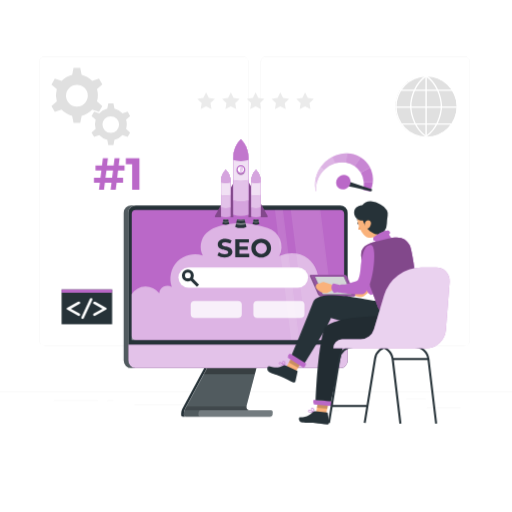
t = 0.00 s
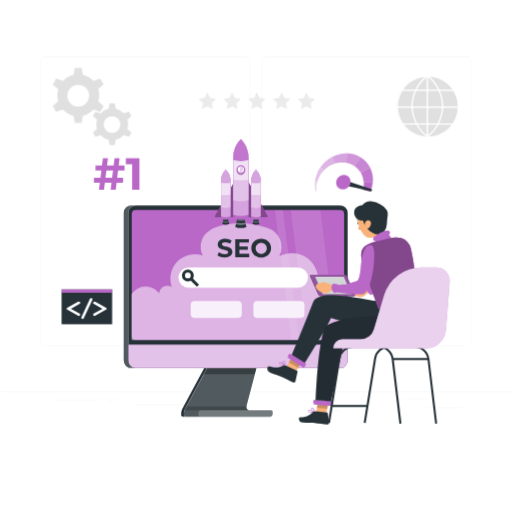
t = 0.53 s
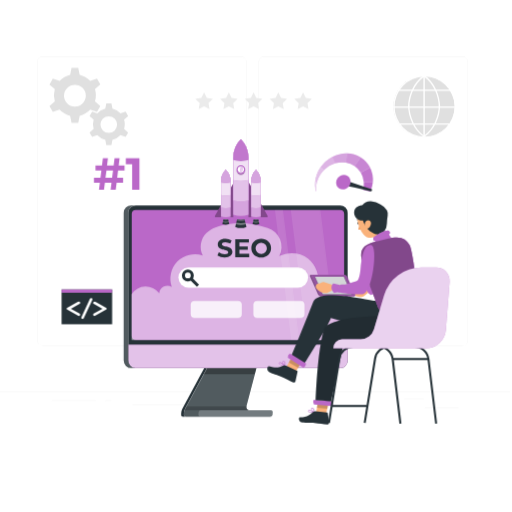
t = 0.98 s
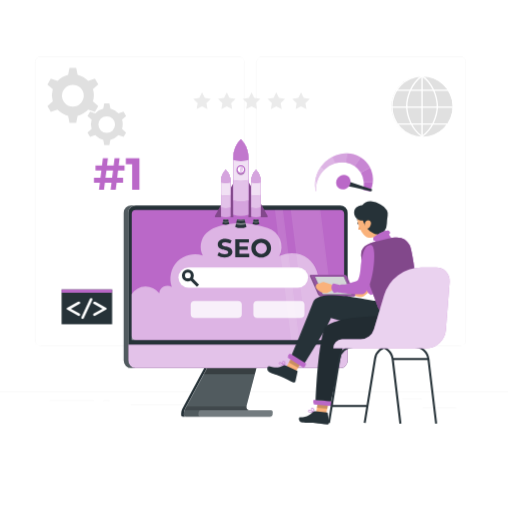
t = 1.50 s
t = 2.03 s: frame unchanged from t = 0.98 s, image omitted
t = 2.48 s: frame unchanged from t = 0.53 s, image omitted

The animated SVG that drew these frames (rendered in a browser with its animation timeline set to each time). Animation: 2 CSS @keyframes rules; one cycle of 3.00 s, repeats indefinitely.

<svg class="animated" id="freepik_stories-seo" xmlns="http://www.w3.org/2000/svg" viewBox="0 0 500 500" version="1.1" xmlns:xlink="http://www.w3.org/1999/xlink" xmlns:svgjs="http://svgjs.com/svgjs"><style>svg#freepik_stories-seo:not(.animated) .animable {opacity: 0;}svg#freepik_stories-seo.animated #freepik--background-complete--inject-10 {animation: 3s Infinite  linear shake;animation-delay: 0s;}svg#freepik_stories-seo.animated #freepik--Speedometer--inject-10 {animation: 1.5s Infinite  linear heartbeat;animation-delay: 0s;}svg#freepik_stories-seo.animated #freepik--Number--inject-10 {animation: 1.5s Infinite  linear heartbeat;animation-delay: 0s;}            @keyframes shake {                10%, 90% {                    transform: translate3d(-1px, 0, 0);                  }                  20%, 80% {                    transform: translate3d(2px, 0, 0);                  }                  30%, 50%, 70% {                    transform: translate3d(-4px, 0, 0);                  }                  40%, 60% {                    transform: translate3d(4px, 0, 0);                  }            }                    @keyframes heartbeat {                0% {                    transform: scale(1);                }                10% {                    transform: scale(1.1);                }                30% {                    transform: scale(1);                }                40% {                    transform: scale(1);                }                50% {                    transform: scale(1.1);                }                60% {                    transform: scale(1);                }                100% {                    transform: scale(1);                }            }        .animator-hidden { display: none; }</style><g id="freepik--background-complete--inject-10" class="animable" style="transform-origin: 250px 228.23px;"><rect x="416.78" y="398.49" width="33.12" height="0.25" style="fill: rgb(235, 235, 235); transform-origin: 433.34px 398.615px;" id="elw784winnhn" class="animable"></rect><rect x="322.53" y="401.21" width="8.69" height="0.25" style="fill: rgb(235, 235, 235); transform-origin: 326.875px 401.335px;" id="elbxff6zlvnyd" class="animable"></rect><rect x="396.59" y="389.21" width="19.19" height="0.25" style="fill: rgb(235, 235, 235); transform-origin: 406.185px 389.335px;" id="elwalz35dprdb" class="animable"></rect><rect x="52.46" y="390.89" width="43.19" height="0.25" style="fill: rgb(235, 235, 235); transform-origin: 74.055px 391.015px;" id="elrqromb9yd3" class="animable"></rect><rect x="104.56" y="390.89" width="6.33" height="0.25" style="fill: rgb(235, 235, 235); transform-origin: 107.725px 391.015px;" id="elxgw7sgtf1yq" class="animable"></rect><rect x="131.47" y="395.11" width="93.68" height="0.25" style="fill: rgb(235, 235, 235); transform-origin: 178.31px 395.235px;" id="elsjk2dwg4xi" class="animable"></rect><path d="M237,337.8H43.92a5.71,5.71,0,0,1-5.71-5.71V60.66A5.71,5.71,0,0,1,43.92,55H237a5.71,5.71,0,0,1,5.71,5.71V332.09A5.71,5.71,0,0,1,237,337.8ZM43.92,55.2a5.47,5.47,0,0,0-5.46,5.46V332.09a5.47,5.47,0,0,0,5.46,5.46H237a5.47,5.47,0,0,0,5.46-5.46V60.66A5.47,5.47,0,0,0,237,55.2Z" style="fill: rgb(235, 235, 235); transform-origin: 140.46px 196.4px;" id="elt86me2l2e8b" class="animable"></path><path d="M453.31,337.8H260.21a5.72,5.72,0,0,1-5.71-5.71V60.66A5.72,5.72,0,0,1,260.21,55h193.1A5.71,5.71,0,0,1,459,60.66V332.09A5.71,5.71,0,0,1,453.31,337.8ZM260.21,55.2a5.47,5.47,0,0,0-5.46,5.46V332.09a5.47,5.47,0,0,0,5.46,5.46h193.1a5.47,5.47,0,0,0,5.46-5.46V60.66a5.47,5.47,0,0,0-5.46-5.46Z" style="fill: rgb(235, 235, 235); transform-origin: 356.75px 196.4px;" id="elp7dlvrmmsb7" class="animable"></path><rect y="382.4" width="500" height="0.25" style="fill: rgb(235, 235, 235); transform-origin: 250px 382.525px;" id="elan1w5tz6ppd" class="animable"></rect><path d="M255.2,280.83A5.82,5.82,0,1,1,261,275,5.83,5.83,0,0,1,255.2,280.83Zm0-8.64A2.82,2.82,0,1,0,258,275,2.83,2.83,0,0,0,255.2,272.19Z" style="fill: rgb(38, 50, 56); transform-origin: 255.18px 275.01px;" id="el7c6uj8g984y" class="animable"></path><g id="elzd4whe859ls"><rect x="260.12" y="276.7" width="3" height="9.75" style="fill: rgb(38, 50, 56); transform-origin: 261.62px 281.575px; transform: rotate(-44.96deg);" class="animable"></rect></g><g id="el1xsgd76x1fy"><circle cx="416.02" cy="104.08" r="29.98" style="fill: rgb(224, 224, 224); transform-origin: 416.02px 104.08px; transform: rotate(-80.78deg);" class="animable"></circle></g><path d="M416.1,134.73a30.66,30.66,0,0,1,0-61.31v1.35a29.31,29.31,0,0,0,0,58.61Z" style="fill: rgb(255, 255, 255); transform-origin: 401.047px 104.075px;" id="ele0hhqk8xve4" class="animable"></path><path d="M416.1,134.73v-1.35a29.31,29.31,0,1,0,0-58.61V73.42a30.66,30.66,0,1,1,0,61.31Z" style="fill: rgb(255, 255, 255); transform-origin: 431.707px 104.075px;" id="el4lywv414eso" class="animable"></path><path d="M431.77,104.08h-1.35c0-9.93-5-23.23-14.68-29.41l.73-1.14C426.51,80,431.77,93.78,431.77,104.08Z" style="fill: rgb(255, 255, 255); transform-origin: 423.755px 88.805px;" id="elbgs1sade2zi" class="animable"></path><path d="M416.47,133.72l-.73-1.14c9.64-6.18,14.68-19.48,14.68-29.41h1.35C431.77,113.47,426.51,127.27,416.47,133.72Z" style="fill: rgb(255, 255, 255); transform-origin: 423.755px 118.445px;" id="elfnswy835onl" class="animable"></path><path d="M401.79,104.08h-1.35c0-10.31,5.25-24.11,15.3-30.55l.73,1.13C406.83,80.85,401.79,94.14,401.79,104.08Z" style="fill: rgb(255, 255, 255); transform-origin: 408.455px 88.805px;" id="el6zdu9n5zcdm" class="animable"></path><path d="M415.74,133.71c-10.05-6.45-15.3-20.25-15.3-30.55h1.35c0,9.94,5,23.23,14.68,29.41Z" style="fill: rgb(255, 255, 255); transform-origin: 408.455px 118.435px;" id="eluwhmntslkaf" class="animable"></path><rect x="415.43" y="74.09" width="1.35" height="59.96" style="fill: rgb(255, 255, 255); transform-origin: 416.105px 104.07px;" id="el2z88jec5udo" class="animable"></rect><rect x="390.73" y="87.43" width="50.76" height="1.35" style="fill: rgb(255, 255, 255); transform-origin: 416.11px 88.105px;" id="elcx0ouje8kvk" class="animable"></rect><rect x="386.14" y="103.91" width="59.94" height="1.35" style="fill: rgb(255, 255, 255); transform-origin: 416.11px 104.585px;" id="ellb378u85qyd" class="animable"></rect><rect x="391.4" y="120.38" width="49.41" height="1.35" style="fill: rgb(255, 255, 255); transform-origin: 416.105px 121.055px;" id="ellbbjvwuypgo" class="animable"></rect><path d="M95.59,93a20.16,20.16,0,0,0-.88-6l5.23-4.59-3.29-5.7L90.06,79a20.55,20.55,0,0,0-10.31-6l-1.37-6.81H71.81L70.45,73a20.58,20.58,0,0,0-10.32,6l-6.59-2.23-3.28,5.7,5.22,4.59a20.59,20.59,0,0,0,0,11.91l-5.22,4.58,3.28,5.7L60.13,107a20.58,20.58,0,0,0,10.32,6l1.36,6.82h6.57L79.75,113a20.55,20.55,0,0,0,10.31-6l6.59,2.23,3.29-5.7L94.71,99A20.27,20.27,0,0,0,95.59,93ZM75.1,104.08A10.66,10.66,0,1,1,85.75,93.42,10.65,10.65,0,0,1,75.1,104.08Z" style="fill: rgb(224, 224, 224); transform-origin: 75.1px 93.005px;" id="el11ovhzo2yw4" class="animable"></path><path d="M123.79,121.34a15.76,15.76,0,0,0-.67-4.53l4-3.5-2.5-4.33-5,1.7a15.58,15.58,0,0,0-7.85-4.54l-1-5.19h-5l-1,5.19a15.61,15.61,0,0,0-7.86,4.54l-5-1.7-2.51,4.33,4,3.5a15.68,15.68,0,0,0,0,9.07l-4,3.49,2.51,4.34,5-1.7a15.61,15.61,0,0,0,7.86,4.54l1,5.19h5l1-5.19a15.58,15.58,0,0,0,7.85-4.54l5,1.7,2.5-4.34-4-3.49A15.83,15.83,0,0,0,123.79,121.34Zm-15.61,8.43a8.12,8.12,0,1,1,8.11-8.11A8.11,8.11,0,0,1,108.18,129.77Z" style="fill: rgb(224, 224, 224); transform-origin: 108.26px 121.345px;" id="el4vgkex3x8p6" class="animable"></path><polygon points="198.61 95.56 201.26 90.17 203.92 95.55 209.86 96.41 205.56 100.6 206.58 106.51 201.27 103.72 195.97 106.52 196.98 100.61 192.68 96.42 198.61 95.56" style="fill: rgb(235, 235, 235); transform-origin: 201.27px 98.345px;" id="el3qks5xp9z0v" class="animable"></polygon><polygon points="222.78 95.56 225.43 90.17 228.09 95.55 234.02 96.41 229.73 100.6 230.75 106.51 225.44 103.72 220.13 106.52 221.14 100.61 216.84 96.42 222.78 95.56" style="fill: rgb(235, 235, 235); transform-origin: 225.43px 98.345px;" id="elh5pwe15gviw" class="animable"></polygon><polygon points="246.94 95.56 249.59 90.17 252.25 95.55 258.19 96.41 253.9 100.6 254.92 106.51 249.61 103.72 244.3 106.52 245.31 100.61 241.01 96.42 246.94 95.56" style="fill: rgb(235, 235, 235); transform-origin: 249.6px 98.345px;" id="ely7zurbktvyn" class="animable"></polygon><polygon points="271.11 95.56 273.76 90.17 276.42 95.55 282.36 96.41 278.06 100.6 279.08 106.51 273.77 103.72 268.47 106.52 269.48 100.61 265.18 96.42 271.11 95.56" style="fill: rgb(235, 235, 235); transform-origin: 273.77px 98.345px;" id="el8knbi1g8glo" class="animable"></polygon><polygon points="295.28 95.56 297.93 90.17 300.59 95.55 306.52 96.41 302.23 100.6 303.25 106.51 297.94 103.72 292.63 106.52 293.64 100.61 289.34 96.42 295.28 95.56" style="fill: rgb(235, 235, 235); transform-origin: 297.93px 98.345px;" id="elxoazhik5yx" class="animable"></polygon></g><g id="freepik--Shadow--inject-10" class="animable animator-hidden" style="transform-origin: 245.18px 412.39px;"><ellipse id="freepik--path--inject-10" cx="245.18" cy="412.39" rx="193.89" ry="11.32" style="fill: rgb(245, 245, 245); transform-origin: 245.18px 412.39px;" class="animable"></ellipse></g><g id="freepik--Device--inject-10" class="animable" style="transform-origin: 230.1px 271.42px;"><path d="M179.66,402.43l-.2,2.3a2.34,2.34,0,0,0,.09.84h0a1.46,1.46,0,0,0,.16.36,3.33,3.33,0,0,0,.24.32,1.59,1.59,0,0,0,.3.27,2,2,0,0,0,1.16.37h82.4a1.9,1.9,0,0,0,.58-.09,2.5,2.5,0,0,0,.38-.15,2.18,2.18,0,0,0,1-1,2.08,2.08,0,0,0,.23-.78l.19-2.21a1.7,1.7,0,0,0-.09-.78,1.66,1.66,0,0,0-.15-.33,1.76,1.76,0,0,0-.64-.63,2.72,2.72,0,0,0-.35-.16,1.84,1.84,0,0,0-.57-.09H243.87a3.8,3.8,0,0,1-.77-.07h0l-.29-.08a.05.05,0,0,1,0,0h0a2.08,2.08,0,0,1-.32-.12,1,1,0,0,1-.28-.14,2.85,2.85,0,0,1-.41-.26,3.32,3.32,0,0,1-.43-.41c-.07-.09-.14-.17-.21-.27l-.14-.2-.05-.08v0a1.59,1.59,0,0,1-.15-.29l-.12-.27a.14.14,0,0,0,0-.06.14.14,0,0,0,0-.07s0,0,0,0a1.05,1.05,0,0,1-.06-.24,1.86,1.86,0,0,1,0-.34,0,0,0,0,1,0,0c0-.1,0-.21,0-.32s0-.21,0-.32V397a3.11,3.11,0,0,1,0-.32c0-.12.05-.22.07-.33h0l8.06-30.92,1.55-5.94,1.21-4.65h-46.8l-2.51,4.65-3.2,5.94-18.2,33.74c-.06.12-.12.24-.19.36a0,0,0,0,1,0,0l-.18.41c-.05.14-.11.27-.16.42l-.09.28A8.46,8.46,0,0,0,179.66,402.43Z" style="fill: rgb(38, 50, 56); transform-origin: 222.828px 380.865px;" id="elywogk3f0z4q" class="animable"></path><g id="elw6kt478lvce"><path d="M266.16,402.68l-.19,2.23a2.21,2.21,0,0,1-2.16,2H181.43a2,2,0,0,1-2-2.16l.2-2.3a8.29,8.29,0,0,1,.36-1.81,9.29,9.29,0,0,1,.64-1.49l23.92-44.33h46.8l-10.82,41.51a3.21,3.21,0,0,0-.13.73,3.37,3.37,0,0,0,2.67,3.58,3.14,3.14,0,0,0,.77.08h20.49A1.79,1.79,0,0,1,266.16,402.68Z" style="fill: rgb(255, 255, 255); opacity: 0.2; transform-origin: 222.796px 380.865px;" class="animable"></path></g><path d="M178,399.13l23.91-44.34h2.65l-23.92,44.34a8.53,8.53,0,0,0-1,3.3l-.2,2.3a1.94,1.94,0,0,0,2,2.15h-2.65a1.94,1.94,0,0,1-2-2.15l.2-2.3A8.38,8.38,0,0,1,178,399.13Z" style="fill: rgb(38, 50, 56); transform-origin: 190.669px 380.836px;" id="el2pamty1kp9o" class="animable"></path><g id="elyqs3whowcc"><polygon points="204.58 354.79 251.37 354.79 248.61 365.39 198.86 365.39 204.58 354.79" style="opacity: 0.3; transform-origin: 225.115px 360.09px;" class="animable"></polygon></g><path d="M125.18,207.88V352.15a7.29,7.29,0,0,0,7.29,7.3H332.14a7.29,7.29,0,0,0,7.29-7.3V207.88a7.29,7.29,0,0,0-7.3-7.3H132.49a7.3,7.3,0,0,0-4.44,1.51,5.27,5.27,0,0,0-.51.43,6.85,6.85,0,0,0-1.26,1.53,6.32,6.32,0,0,0-.6,1.19A7.46,7.46,0,0,0,125.18,207.88Z" style="fill: rgb(38, 50, 56); transform-origin: 232.305px 280.015px;" id="el5yhsak6lj2g" class="animable"></path><path d="M339.43,336.55v15.6a7.3,7.3,0,0,1-7.3,7.3H132.49a7.3,7.3,0,0,1-7.3-7.3v-15.6Z" style="fill: rgb(186, 104, 200); transform-origin: 232.31px 348px;" id="elnlo9osfedb" class="animable"></path><g id="el8lerm0o1sll"><path d="M339.43,336.55v15.6a7.3,7.3,0,0,1-7.3,7.3H132.49a7.3,7.3,0,0,1-7.3-7.3v-15.6Z" style="fill: rgb(255, 255, 255); opacity: 0.6; transform-origin: 232.31px 348px;" class="animable"></path></g><path d="M132.62,332.14H332a4,4,0,0,0,4-4V209a4,4,0,0,0-4-4H132.62a4,4,0,0,0-4,4V328.18A4,4,0,0,0,132.62,332.14Z" style="fill: rgb(186, 104, 200); transform-origin: 232.31px 268.57px;" id="el1suppqk3qg7" class="animable"></path><path d="M128.07,200.58h4.42a7.3,7.3,0,0,0-7.3,7.3V352.15a7.3,7.3,0,0,0,7.3,7.3h-4.42a7.3,7.3,0,0,1-7.3-7.3V207.88A7.3,7.3,0,0,1,128.07,200.58Z" style="fill: rgb(38, 50, 56); transform-origin: 126.63px 280.015px;" id="elziflhdfw42" class="animable"></path><g id="elkl0mn57piil"><g style="opacity: 0.2; transform-origin: 126.63px 280.015px;" class="animable"><path d="M128.07,200.58h4.42a7.3,7.3,0,0,0-7.3,7.3V352.15a7.3,7.3,0,0,0,7.3,7.3h-4.42a7.3,7.3,0,0,1-7.3-7.3V207.88A7.3,7.3,0,0,1,128.07,200.58Z" style="fill: rgb(255, 255, 255); transform-origin: 126.63px 280.015px;" id="el4ymuz5i5r46" class="animable"></path></g></g><g id="el2nbt2kqtsxh"><path d="M337.18,280.92c-5.14-1-13.28,2.33-14.8,7.33a8,8,0,0,0-3.85-7.76c-2.65-1.53-6.12-2.61-8.56-.77a27.18,27.18,0,0,0-9.06-27.11c-7.82-6.33-19.23-7-28.26-2.59a19.37,19.37,0,0,0-11.34-27.41,82.5,82.5,0,0,0-39.15-3.71c-7.61,1.12-15.37,3.5-20.9,8.84s-7,15-3.28,21.73a24.69,24.69,0,0,0-24.9,5.89,24.38,24.38,0,0,0-5.43,24.83,8.23,8.23,0,0,0-7.85-.3,8,8,0,0,0-4.35,6.43,16.53,16.53,0,0,0-27,.92v44.9H336Z" style="fill: rgb(255, 255, 255); opacity: 0.5; transform-origin: 232.815px 275.08px;" class="animable"></path></g><rect x="174.16" y="261.21" width="126.62" height="19.7" rx="9.85" style="fill: rgb(255, 255, 255); transform-origin: 237.47px 271.06px;" id="elhosp30z2ahv" class="animable"></rect><path d="M183.4,274.83a5.82,5.82,0,1,1,5.82-5.82A5.83,5.83,0,0,1,183.4,274.83Zm0-8.64a2.82,2.82,0,1,0,2.82,2.82A2.83,2.83,0,0,0,183.4,266.19Z" style="fill: rgb(38, 50, 56); transform-origin: 183.4px 269.01px;" id="elxvwpsy8e5e" class="animable"></path><g id="el9viaotl8qir"><rect x="188.32" y="270.7" width="3" height="9.75" style="fill: rgb(38, 50, 56); transform-origin: 189.82px 275.575px; transform: rotate(-44.96deg);" class="animable"></rect></g><g id="el5qc3xishde"><g style="opacity: 0.1; transform-origin: 298.535px 268.565px;" class="animable"><polygon points="268.47 204.99 276.13 204.99 292.04 332.14 284.37 332.14 268.47 204.99" style="fill: rgb(255, 255, 255); transform-origin: 280.255px 268.565px;" id="elhc7xnobyosk" class="animable"></polygon><polygon points="299.79 332.14 283.89 204.99 312.7 204.99 328.6 332.14 299.79 332.14" style="fill: rgb(255, 255, 255); transform-origin: 306.245px 268.565px;" id="elpmgnywsnu5i" class="animable"></polygon></g></g><g id="elsv6y0nb3jlr"><path d="M193.87,402.7l-.18,2.11a1.87,1.87,0,0,0,1.89,2.08h68.23a2.21,2.21,0,0,0,2.16-2l.19-2.21a1.78,1.78,0,0,0-1.81-2H243.86a3.16,3.16,0,0,1-.76-.09h-47A2.32,2.32,0,0,0,193.87,402.7Z" style="fill: rgb(255, 255, 255); opacity: 0.2; transform-origin: 229.926px 403.74px;" class="animable"></path></g><g id="elnbzjt2j72ai"><path d="M180,400.62H243.1a3.34,3.34,0,0,1-2.66-3.58H182Z" style="opacity: 0.2; transform-origin: 211.55px 398.83px;" class="animable"></path></g><path d="M212.27,249.39l1.38-3.07a10.37,10.37,0,0,0,5.81,1.84c2.41,0,3.39-.81,3.39-1.89,0-3.29-10.23-1-10.23-7.56,0-3,2.41-5.48,7.41-5.48a11.79,11.79,0,0,1,6.11,1.56l-1.26,3.09A9.9,9.9,0,0,0,220,236.5c-2.41,0-3.34.9-3.34,2,0,3.24,10.23,1,10.23,7.46,0,2.94-2.44,5.46-7.47,5.46A12.51,12.51,0,0,1,212.27,249.39Z" style="fill: rgb(38, 50, 56); transform-origin: 219.58px 242.326px;" id="elo4kek7dyz0l" class="animable"></path><path d="M243.31,247.86v3.26H229.69V233.53H243v3.27h-9.25v3.82h8.17v3.17h-8.17v4.07Z" style="fill: rgb(38, 50, 56); transform-origin: 236.5px 242.325px;" id="el7msmpx5uzrw" class="animable"></path><path d="M245.4,242.33c0-5.23,4.07-9.1,9.62-9.1s9.63,3.85,9.63,9.1-4.1,9.1-9.63,9.1S245.4,247.56,245.4,242.33Zm15.13,0A5.51,5.51,0,1,0,255,248,5.37,5.37,0,0,0,260.53,242.33Z" style="fill: rgb(38, 50, 56); transform-origin: 255.025px 242.33px;" id="eloa67uaw80gg" class="animable"></path><g id="elxym37ny4tc"><rect x="186.17" y="293.84" width="49.9" height="16.62" rx="3.85" style="fill: rgb(255, 255, 255); opacity: 0.8; transform-origin: 211.12px 302.15px;" class="animable"></rect></g><g id="elvm252yizq48"><rect x="247.37" y="293.84" width="49.9" height="16.62" rx="3.85" style="fill: rgb(255, 255, 255); opacity: 0.8; transform-origin: 272.32px 302.15px;" class="animable"></rect></g><path d="M209.92,210.66l24.79-44a1,1,0,0,1,1.74,0l24.79,44a1,1,0,0,1-.87,1.48H210.8A1,1,0,0,1,209.92,210.66Z" style="fill: rgb(186, 104, 200); transform-origin: 235.58px 189.147px;" id="elvko0hjnqntp" class="animable"></path><g id="elxxmpoigiw3"><path d="M209.92,210.66l24.79-44a1,1,0,0,1,1.74,0l24.79,44a1,1,0,0,1-.87,1.48H210.8A1,1,0,0,1,209.92,210.66Z" style="opacity: 0.3; transform-origin: 235.58px 189.147px;" class="animable"></path></g><path d="M223.8,218.73l-1.21-4.94h-4.34l-1.2,4.94A8.82,8.82,0,0,0,223.8,218.73Z" style="fill: rgb(38, 50, 56); transform-origin: 220.425px 216.596px;" id="elgz8qjwyrxbl" class="animable"></path><g id="el0mhve6y94ogj"><path d="M218.25,213.79l-.28,1.15a8.69,8.69,0,0,0,4.9,0l-.28-1.15Z" style="fill: rgb(255, 255, 255); opacity: 0.2; transform-origin: 220.42px 214.541px;" class="animable"></path></g><g id="eljcy4xv90xse"><path d="M217.67,216.18c-.08.32-.16.63-.23.93a10,10,0,0,0,6,0l-.22-.93A14,14,0,0,1,217.67,216.18Z" style="fill: rgb(255, 255, 255); opacity: 0.4; transform-origin: 220.44px 216.875px;" class="animable"></path></g><path d="M225,213.44a12,12,0,0,1-9.16,0v-36.7a15.59,15.59,0,0,1,4.58-11.06A15.59,15.59,0,0,1,225,176.74Z" style="fill: rgb(186, 104, 200); transform-origin: 220.42px 190.014px;" id="elbmq2u3caes" class="animable"></path><path d="M215.84,176.74v34.59a13.9,13.9,0,0,0,9.16,0V176.74a15.59,15.59,0,0,0-4.58-11.06A15.59,15.59,0,0,0,215.84,176.74Z" style="fill: rgb(186, 104, 200); transform-origin: 220.42px 188.893px;" id="el5hy4qr98w1b" class="animable"></path><g id="elvn8wdwfdemj"><path d="M215.84,176.74v34.59a13.9,13.9,0,0,0,9.16,0V176.74a15.59,15.59,0,0,0-4.58-11.06A15.59,15.59,0,0,0,215.84,176.74Z" style="fill: rgb(255, 255, 255); opacity: 0.4; transform-origin: 220.42px 188.893px;" class="animable"></path></g><path d="M215.84,176.74v26a16.67,16.67,0,0,0,9.16,0v-26a15.59,15.59,0,0,0-4.58-11.06A15.59,15.59,0,0,0,215.84,176.74Z" style="fill: rgb(186, 104, 200); transform-origin: 220.42px 184.531px;" id="elnu37doojbaj" class="animable"></path><g id="el0gvqc1uxw9qi"><path d="M215.84,176.74v26a16.67,16.67,0,0,0,9.16,0v-26a15.59,15.59,0,0,0-4.58-11.06A15.59,15.59,0,0,0,215.84,176.74Z" style="fill: rgb(255, 255, 255); opacity: 0.6; transform-origin: 220.42px 184.531px;" class="animable"></path></g><path d="M215.84,176.74v13.6a16.58,16.58,0,0,0,9.16,0V176.74a15.59,15.59,0,0,0-4.58-11.06A15.59,15.59,0,0,0,215.84,176.74Z" style="fill: rgb(186, 104, 200); transform-origin: 220.42px 178.333px;" id="el008thod1m09gi" class="animable"></path><g id="eldiiefadj4g"><path d="M215.84,176.74v13.6a16.58,16.58,0,0,0,9.16,0V176.74a15.59,15.59,0,0,0-4.58-11.06A15.59,15.59,0,0,0,215.84,176.74Z" style="fill: rgb(255, 255, 255); opacity: 0.8; transform-origin: 220.42px 178.333px;" class="animable"></path></g><path d="M215.84,176.74v1.59a16.67,16.67,0,0,0,9.16,0v-1.59a15.59,15.59,0,0,0-4.58-11.06A15.59,15.59,0,0,0,215.84,176.74Z" style="fill: rgb(186, 104, 200); transform-origin: 220.42px 172.326px;" id="elhlkdxad53hk" class="animable"></path><g id="elr4leaekgvn"><path d="M215.84,176.74v1.59a16.67,16.67,0,0,0,9.16,0v-1.59a15.59,15.59,0,0,0-4.58-11.06A15.59,15.59,0,0,0,215.84,176.74Z" style="fill: rgb(255, 255, 255); opacity: 0.4; transform-origin: 220.42px 172.326px;" class="animable"></path></g><path d="M253.27,218.73l-1.2-4.94h-4.34l-1.21,4.94A8.82,8.82,0,0,0,253.27,218.73Z" style="fill: rgb(38, 50, 56); transform-origin: 249.895px 216.596px;" id="elssghpipvcmi" class="animable"></path><g id="elsgssxmu4yx"><path d="M247.73,213.79l-.28,1.15a8.69,8.69,0,0,0,4.9,0l-.28-1.15Z" style="fill: rgb(255, 255, 255); opacity: 0.2; transform-origin: 249.9px 214.541px;" class="animable"></path></g><g id="elm92d25k72fl"><path d="M247.14,216.18c-.07.32-.15.63-.22.93a10,10,0,0,0,6,0l-.23-.93A14,14,0,0,1,247.14,216.18Z" style="fill: rgb(255, 255, 255); opacity: 0.4; transform-origin: 249.92px 216.875px;" class="animable"></path></g><path d="M254.48,213.44a12,12,0,0,1-9.16,0v-36.7a15.59,15.59,0,0,1,4.58-11.06,15.59,15.59,0,0,1,4.58,11.06Z" style="fill: rgb(186, 104, 200); transform-origin: 249.9px 190.014px;" id="elvkdq7z8crt" class="animable"></path><path d="M245.32,176.74v34.59a13.9,13.9,0,0,0,9.16,0V176.74a15.59,15.59,0,0,0-4.58-11.06A15.59,15.59,0,0,0,245.32,176.74Z" style="fill: rgb(186, 104, 200); transform-origin: 249.9px 188.893px;" id="elg16swiewmkl" class="animable"></path><g id="el07myh9wtz4ex"><path d="M245.32,176.74v34.59a13.9,13.9,0,0,0,9.16,0V176.74a15.59,15.59,0,0,0-4.58-11.06A15.59,15.59,0,0,0,245.32,176.74Z" style="fill: rgb(255, 255, 255); opacity: 0.4; transform-origin: 249.9px 188.893px;" class="animable"></path></g><path d="M245.32,176.74v26a16.67,16.67,0,0,0,9.16,0v-26a15.59,15.59,0,0,0-4.58-11.06A15.59,15.59,0,0,0,245.32,176.74Z" style="fill: rgb(186, 104, 200); transform-origin: 249.9px 184.531px;" id="elh0hr3vfna" class="animable"></path><g id="elmcuc8q6cql"><path d="M245.32,176.74v26a16.67,16.67,0,0,0,9.16,0v-26a15.59,15.59,0,0,0-4.58-11.06A15.59,15.59,0,0,0,245.32,176.74Z" style="fill: rgb(255, 255, 255); opacity: 0.6; transform-origin: 249.9px 184.531px;" class="animable"></path></g><path d="M245.32,176.74v13.6a16.58,16.58,0,0,0,9.16,0V176.74a15.59,15.59,0,0,0-4.58-11.06A15.59,15.59,0,0,0,245.32,176.74Z" style="fill: rgb(186, 104, 200); transform-origin: 249.9px 178.333px;" id="el59og7mwwbv6" class="animable"></path><g id="elwmjzjnkvuq"><path d="M245.32,176.74v13.6a16.58,16.58,0,0,0,9.16,0V176.74a15.59,15.59,0,0,0-4.58-11.06A15.59,15.59,0,0,0,245.32,176.74Z" style="fill: rgb(255, 255, 255); opacity: 0.8; transform-origin: 249.9px 178.333px;" class="animable"></path></g><path d="M245.32,176.74v1.59a16.67,16.67,0,0,0,9.16,0v-1.59a15.59,15.59,0,0,0-4.58-11.06A15.59,15.59,0,0,0,245.32,176.74Z" style="fill: rgb(186, 104, 200); transform-origin: 249.9px 172.326px;" id="elpigyukw3hnh" class="animable"></path><g id="el4cim1ddn71s"><path d="M245.32,176.74v1.59a16.67,16.67,0,0,0,9.16,0v-1.59a15.59,15.59,0,0,0-4.58-11.06A15.59,15.59,0,0,0,245.32,176.74Z" style="fill: rgb(255, 255, 255); opacity: 0.4; transform-origin: 249.9px 172.326px;" class="animable"></path></g><path d="M240.61,221.56l-2-8h-7l-1.95,8A14.15,14.15,0,0,0,240.61,221.56Z" style="fill: rgb(38, 50, 56); transform-origin: 235.135px 218.111px;" id="elcvmqovs2nw5" class="animable"></path><g id="elfhmqc82rexj"><path d="M231.66,213.59s-.29,1.2-.46,1.86a14.13,14.13,0,0,0,7.92,0l-.46-1.87Z" style="fill: rgb(255, 255, 255); opacity: 0.2; transform-origin: 235.16px 214.798px;" class="animable"></path></g><g id="elwild1y440j8"><path d="M230.71,217.46l-.36,1.5a16.26,16.26,0,0,0,9.62,0l-.36-1.5A23,23,0,0,1,230.71,217.46Z" style="fill: rgb(255, 255, 255); opacity: 0.4; transform-origin: 235.16px 218.574px;" class="animable"></path></g><path d="M242.56,213a19.22,19.22,0,0,1-14.8,0V153.78a25.17,25.17,0,0,1,7.4-17.85,25.17,25.17,0,0,1,7.4,17.85Z" style="fill: rgb(186, 104, 200); transform-origin: 235.16px 175.206px;" id="el8xb37h17vob" class="animable"></path><path d="M227.76,153.78v55.85a22.61,22.61,0,0,0,14.8,0V153.78a25.17,25.17,0,0,0-7.4-17.85A25.17,25.17,0,0,0,227.76,153.78Z" style="fill: rgb(186, 104, 200); transform-origin: 235.16px 173.403px;" id="el8navf1ssi73" class="animable"></path><g id="elyqodxwzzhn"><path d="M227.76,153.78v55.85a22.61,22.61,0,0,0,14.8,0V153.78a25.17,25.17,0,0,0-7.4-17.85A25.17,25.17,0,0,0,227.76,153.78Z" style="fill: rgb(255, 255, 255); opacity: 0.4; transform-origin: 235.16px 173.403px;" class="animable"></path></g><path d="M227.76,153.78v41.94a27,27,0,0,0,14.8,0V153.78a25.17,25.17,0,0,0-7.4-17.85A25.17,25.17,0,0,0,227.76,153.78Z" style="fill: rgb(186, 104, 200); transform-origin: 235.16px 166.342px;" id="eldgst5vmd61m" class="animable"></path><g id="elnkpy7lysvw"><path d="M227.76,153.78v41.94a27,27,0,0,0,14.8,0V153.78a25.17,25.17,0,0,0-7.4-17.85A25.17,25.17,0,0,0,227.76,153.78Z" style="fill: rgb(255, 255, 255); opacity: 0.6; transform-origin: 235.16px 166.342px;" class="animable"></path></g><path d="M227.76,153.78v22a27,27,0,0,0,14.8,0v-22a25.17,25.17,0,0,0-7.4-17.85A25.17,25.17,0,0,0,227.76,153.78Z" style="fill: rgb(186, 104, 200); transform-origin: 235.16px 156.372px;" id="elelr9ft53k2v" class="animable"></path><g id="elrqr641emmq8"><path d="M227.76,153.78v22a27,27,0,0,0,14.8,0v-22a25.17,25.17,0,0,0-7.4-17.85A25.17,25.17,0,0,0,227.76,153.78Z" style="fill: rgb(255, 255, 255); opacity: 0.8; transform-origin: 235.16px 156.372px;" class="animable"></path></g><path d="M227.76,153.78v2.57a27,27,0,0,0,14.8,0v-2.57a25.17,25.17,0,0,0-7.4-17.85A25.17,25.17,0,0,0,227.76,153.78Z" style="fill: rgb(186, 104, 200); transform-origin: 235.16px 146.657px;" id="elazofykcllzg" class="animable"></path><g id="elkcgav9zwmdq"><path d="M227.76,153.78v2.57a27,27,0,0,0,14.8,0v-2.57a25.17,25.17,0,0,0-7.4-17.85A25.17,25.17,0,0,0,227.76,153.78Z" style="fill: rgb(255, 255, 255); opacity: 0.1; transform-origin: 235.16px 146.657px;" class="animable"></path></g><path d="M239.47,165.63a4.31,4.31,0,1,1-4.31-4.3A4.31,4.31,0,0,1,239.47,165.63Z" style="fill: rgb(186, 104, 200); transform-origin: 235.16px 165.64px;" id="elxfpebwej68" class="animable"></path><path d="M235.16,169.94a4.29,4.29,0,0,1-4.29-4c0,.11,0,.22,0,.32a4.31,4.31,0,0,0,8.62,0c0-.1,0-.21,0-.32A4.3,4.3,0,0,1,235.16,169.94Z" style="fill: rgb(186, 104, 200); transform-origin: 235.18px 168.255px;" id="elexnwqjfdi3e" class="animable"></path><g id="els75zcxnjkj"><path d="M235.16,169.94a4.29,4.29,0,0,1-4.29-4c0,.11,0,.22,0,.32a4.31,4.31,0,0,0,8.62,0c0-.1,0-.21,0-.32A4.3,4.3,0,0,1,235.16,169.94Z" style="opacity: 0.3; transform-origin: 235.18px 168.255px;" class="animable"></path></g><circle cx="235.16" cy="165.63" r="3.05" style="fill: rgb(255, 255, 255); transform-origin: 235.16px 165.63px;" id="elx1modeizkeq" class="animable"></circle><path d="M235,168.66l1.25-5.86a2.88,2.88,0,0,0-1-.2L234,168.45A2.85,2.85,0,0,0,235,168.66Z" style="fill: rgb(186, 104, 200); transform-origin: 235.125px 165.63px;" id="elty2nn67vn9s" class="animable"></path><path d="M236.14,168.51l1.08-5.11a3,3,0,0,0-.45-.34l-1.19,5.58A3.5,3.5,0,0,0,236.14,168.51Z" style="fill: rgb(186, 104, 200); transform-origin: 236.4px 165.85px;" id="elwqd4f016nbb" class="animable"></path><g id="eleyaqb9r6xrh"><g style="opacity: 0.7; transform-origin: 235.61px 165.63px;" class="animable"><path d="M235,168.66l1.25-5.86a2.88,2.88,0,0,0-1-.2L234,168.45A2.85,2.85,0,0,0,235,168.66Z" style="fill: rgb(255, 255, 255); transform-origin: 235.125px 165.63px;" id="ell1kis2l1tp" class="animable"></path><path d="M236.14,168.51l1.08-5.11a3,3,0,0,0-.45-.34l-1.19,5.58A3.5,3.5,0,0,0,236.14,168.51Z" style="fill: rgb(255, 255, 255); transform-origin: 236.4px 165.85px;" id="elccmduikl7yo" class="animable"></path></g></g></g><g id="freepik--Character--inject-10" class="animable" style="transform-origin: 350.101px 305.524px;"><path d="M345.57,281.26l-1.15.25a2.52,2.52,0,0,0-2,2.14l-.1.81a2.5,2.5,0,0,0,.82,2.19c1.89,1.65,6.35,4.71,11.75,2.74l4.31-3.25-.71-5.82-9-1.3a2.51,2.51,0,0,0-1.49.56Z" style="fill: rgb(250, 178, 123); transform-origin: 350.75px 284.525px;" id="elnviqvbkk8m" class="animable"></path><polygon points="359.23 286.14 371.2 285.54 369.35 279.03 358.52 280.32 359.23 286.14" style="fill: rgb(250, 178, 123); transform-origin: 364.86px 282.585px;" id="elg1ajye0mr1j" class="animable"></polygon><path d="M366.36,279.08a4.66,4.66,0,0,0-.48,3,9.19,9.19,0,0,0,1.93,4.54h0a13.28,13.28,0,0,0-5.8,1.43l-.1.05c-6.24-4.26-2.64-9.31-2.64-9.31l.41.06A32.46,32.46,0,0,0,366.36,279.08Z" style="fill: rgb(186, 104, 200); transform-origin: 363.023px 283.445px;" id="el8caepspcsap" class="animable"></path><path d="M390.87,284.45c-11.12,2.56-24.95,2.31-24.95,2.31a4.32,4.32,0,0,1-.59-2.55c.1-1.86.35-4.19,1-5.13s5.46-1.44,5.46-1.44,9.29-4.31,11.05-5.72,1.69-8,1.36-12.33c-1.77-23.27,2.32-25,6-26.07C398,231.35,400.71,282.18,390.87,284.45Z" style="fill: rgb(186, 104, 200); transform-origin: 381.263px 260.11px;" id="ely3206299l7" class="animable"></path><path d="M314.68,289.44h31.08c1,0,1.47-.82,1-1.83L339,270.08a3.22,3.22,0,0,0-2.65-1.83H305.26c-1,0-1.47.82-1,1.83l7.8,17.53A3.21,3.21,0,0,0,314.68,289.44Z" style="fill: rgb(186, 104, 200); transform-origin: 325.51px 278.845px;" id="elrcvnmvb8hvi" class="animable"></path><g id="elgq2krl5c87n"><path d="M314.68,289.44h31.08c1,0,1.47-.82,1-1.83L339,270.08a3.22,3.22,0,0,0-2.65-1.83H305.26c-1,0-1.47.82-1,1.83l7.8,17.53A3.21,3.21,0,0,0,314.68,289.44Z" style="opacity: 0.2; transform-origin: 325.51px 278.845px;" class="animable"></path></g><path d="M303.91,268.25h1.35c-1,0-1.47.82-1,1.83l7.8,17.53a3.21,3.21,0,0,0,2.64,1.83h-1.34a3.22,3.22,0,0,1-2.65-1.83l-7.79-17.53C302.45,269.07,302.9,268.25,303.91,268.25Z" style="fill: rgb(186, 104, 200); transform-origin: 308.717px 278.845px;" id="elqvx5mzqb7u" class="animable"></path><g id="elbmg3dl48ndg"><path d="M303.91,268.25h1.35c-1,0-1.47.82-1,1.83l7.8,17.53a3.21,3.21,0,0,0,2.64,1.83h-1.34a3.22,3.22,0,0,1-2.65-1.83l-7.79-17.53C302.45,269.07,302.9,268.25,303.91,268.25Z" style="opacity: 0.4; transform-origin: 308.717px 278.845px;" class="animable"></path></g><polygon points="315.26 287.43 343.39 287.43 335.76 270.26 307.63 270.26 315.26 287.43" style="fill: rgb(38, 50, 56); transform-origin: 325.51px 278.845px;" id="el7nuv0090amo" class="animable"></polygon><g id="el5tmeo6lpi7h"><polygon points="315.26 287.43 343.39 287.43 335.76 270.26 307.63 270.26 315.26 287.43" style="fill: rgb(255, 255, 255); opacity: 0.8; transform-origin: 325.51px 278.845px;" class="animable"></polygon></g><path d="M407.82,288.07s.77,10.26.88,13.86c.75,24.05-18.88,25.88-33.32,23.23l-52.3-14.62c-2.07,6.95-26.25,45.22-26.25,45.22l-12.71-7.3s13.18-31.59,21.69-53.58c4.85-12.55,44.38-3.87,58.94-1.28,4.42,1.19,3.57-5.72,3.57-5.72Z" style="fill: rgb(38, 50, 56); transform-origin: 346.42px 321.82px;" id="elgfp2zfmjizv" class="animable"></path><polygon points="293.59 355.04 288.73 363.13 279.68 358.63 284.39 349.42 293.59 355.04" style="fill: rgb(250, 178, 123); transform-origin: 286.635px 356.275px;" id="eldqz6yx0r7gn" class="animable"></polygon><path d="M274.86,357c-1.19-.55-2.33-1.33-2.49-2a1,1,0,0,1,.47-1,1.31,1.31,0,0,1,1-.2c1.81.29,4.29,3.74,4.39,3.89a.24.24,0,0,1,0,.29.28.28,0,0,1-.27.1A18.61,18.61,0,0,1,274.86,357Zm-.67-2.57a1.53,1.53,0,0,0-.46-.14.69.69,0,0,0-.59.11c-.3.21-.31.37-.28.48.16.83,2.58,1.95,4.47,2.55A11.5,11.5,0,0,0,274.19,354.4Z" style="fill: rgb(186, 104, 200); transform-origin: 275.319px 355.929px;" id="elcmrq0diyy1o" class="animable"></path><path d="M277.89,358a.12.12,0,0,1-.09,0c-.91-1-2.27-4.17-1.57-5.16.14-.25.48-.48,1.14-.25a1.88,1.88,0,0,1,1.09,1c.76,1.57-.17,4.28-.21,4.4a.24.24,0,0,1-.2.16A.25.25,0,0,1,277.89,358Zm-.57-5-.12-.07c-.43-.16-.53,0-.57.05-.36.62.41,2.94,1.28,4.19a5.9,5.9,0,0,0,.07-3.53,1.29,1.29,0,0,0-.66-.64Z" style="fill: rgb(186, 104, 200); transform-origin: 277.397px 355.323px;" id="elu07zrynvy5" class="animable"></path><path d="M279.52,357.15,290,361.94a.93.93,0,0,1,.53,1l-2,9.4a1.54,1.54,0,0,1-1.83,1.2,1.24,1.24,0,0,1-.31-.1c-3.75-1.79-7-3.54-11.73-5.68-5.55-2.54-4.45-1.23-11-4.13-4-1.75-2.63-6.55-.87-6,8.08,2.54,9.93.59,14.13-.79A3.61,3.61,0,0,1,279.52,357.15Z" style="fill: rgb(38, 50, 56); transform-origin: 275.802px 365.15px;" id="elmkd4horzwz" class="animable"></path><g id="elykz1baaobfb"><polygon points="291.12 359.15 293.59 355.04 284.39 349.42 282.11 353.87 291.12 359.15" style="opacity: 0.2; transform-origin: 287.85px 354.285px;" class="animable"></polygon></g><path d="M298.85,355l-15.76-9.83a4,4,0,0,0-2,4.13L296.25,359S298.28,358.87,298.85,355Z" style="fill: rgb(186, 104, 200); transform-origin: 289.944px 352.085px;" id="elqda3kqy43pa" class="animable"></path><polygon points="320.41 395.29 318.5 404.26 308.76 402.98 310.18 393.02 320.41 395.29" style="fill: rgb(250, 178, 123); transform-origin: 314.585px 398.64px;" id="ell62vbmm84pc" class="animable"></polygon><path d="M303.81,403c-1.27-.13-2.56-.49-2.93-1.08a.91.91,0,0,1,.12-1,1.28,1.28,0,0,1,.82-.49c1.75-.3,5.12,2.08,5.27,2.19a.24.24,0,0,1,.09.26.26.26,0,0,1-.22.18A18.41,18.41,0,0,1,303.81,403Zm-1.43-2.15a1.48,1.48,0,0,0-.47,0,.69.69,0,0,0-.51.29c-.21.29-.16.44-.1.53.41.71,3,1,4.91.93A11.23,11.23,0,0,0,302.38,400.83Z" style="fill: rgb(186, 104, 200); transform-origin: 303.986px 401.752px;" id="elnj6kgihu2mq" class="animable"></path><path d="M306.93,403a.16.16,0,0,1-.1,0c-1.17-.67-3.41-3.12-3.08-4.25.05-.28.29-.59,1-.59a1.77,1.77,0,0,1,1.3.54c1.2,1.2,1.2,4,1.2,4.11a.23.23,0,0,1-.13.21A.18.18,0,0,1,306.93,403Zm-2.1-4.38-.13,0c-.44,0-.49.17-.51.23-.13.69,1.31,2.58,2.5,3.45a5.68,5.68,0,0,0-1.05-3.26,1.3,1.3,0,0,0-.81-.39Z" style="fill: rgb(186, 104, 200); transform-origin: 305.484px 400.599px;" id="elm32xxfgqfz" class="animable"></path><path d="M308.15,401.66l11.15,1.1a.9.9,0,0,1,.81.79l1.13,9.27a1.51,1.51,0,0,1-1.3,1.68,1.69,1.69,0,0,1-.32,0c-4-.47-7.57-1-12.57-1.52-5.91-.58-4.48.27-11.44-.31-4.19-.36-4.49-5.19-2.69-5.25,8.22-.22,9.31-2.59,12.72-5.19A3.65,3.65,0,0,1,308.15,401.66Z" style="fill: rgb(38, 50, 56); transform-origin: 306.563px 408.067px;" id="el6f40fvdt7bc" class="animable"></path><g id="el7zdldhgzfmj"><polygon points="309.43 398.26 319.61 399.05 320.41 395.29 310.18 393.02 309.43 398.26" style="opacity: 0.2; transform-origin: 314.92px 396.035px;" class="animable"></polygon></g><polygon points="323.3 391.74 323.01 392.87 308.08 391.69 308.24 390.56 323.3 391.74" style="fill: rgb(38, 50, 56); transform-origin: 315.69px 391.715px;" id="el4t8jvav7z4c" class="animable"></polygon><path d="M323.91,396.42l-3.68-.33-10.36-.93-3.34-.3a3.91,3.91,0,0,1-.15-4.45l1.86.15,15.06,1.18,1.08.09C325.63,395.42,323.91,396.42,323.91,396.42Z" style="fill: rgb(186, 104, 200); transform-origin: 315.296px 393.415px;" id="elsfkkqvt24l" class="animable"></path><path d="M384.53,334.08c-13.51,1.19-44.67,1.69-48.89,1.07L323.3,391.74l-15.06-1.18s1.59-48.93,8.23-69.16c5.34-16.26,90.76-12.89,90.76-12.89l.3,4.58C408.12,328.87,400,332.71,384.53,334.08Z" style="fill: rgb(38, 50, 56); transform-origin: 357.9px 349.98px;" id="el5jdz7ot9pmi" class="animable"></path><g id="el4871npziqsm"><path d="M384.53,334.08c-13.51,1.19-44.67,1.69-48.89,1.07L323.3,391.74l-15.06-1.18s1.59-48.93,8.23-69.16c5.34-16.26,90.76-12.89,90.76-12.89l.3,4.58C408.12,328.87,400,332.71,384.53,334.08Z" style="opacity: 0.1; transform-origin: 357.9px 349.98px;" class="animable"></path></g><path d="M316.23,327.31a2.32,2.32,0,0,1,0-.27l0,.27Z" style="fill: rgb(38, 50, 56); transform-origin: 316.228px 327.175px;" id="elh1nsutkarjc" class="animable"></path><path d="M317.24,320l-.15,1.11A9.82,9.82,0,0,1,317.24,320Z" style="fill: rgb(38, 50, 56); transform-origin: 317.165px 320.555px;" id="el31xosaczfz9" class="animable"></path><polygon points="365.06 231.59 369.21 237.65 378.54 229.67 372.71 222.51 365.06 231.59" style="fill: rgb(250, 178, 123); transform-origin: 371.8px 230.08px;" id="elrui7ivnjppa" class="animable"></polygon><g id="elqsva9f7cm9"><path d="M367.14,234.46c1.8-2.65,1-6.76,1-6.76l-1.64,2.09-1.42,1.8Z" style="opacity: 0.2; transform-origin: 366.699px 231.08px;" class="animable"></path></g><path d="M349.1,218.24c.2.59.68,1,1.07.82s.56-.77.35-1.34-.67-1-1.07-.81S348.91,217.65,349.1,218.24Z" style="fill: rgb(38, 50, 56); transform-origin: 349.813px 217.984px;" id="el3qmzvr0247b" class="animable"></path><path d="M351.26,218.42l-1.32,5.66a4.4,4.4,0,0,0,3.8-1Z" style="fill: rgb(237, 137, 62); transform-origin: 351.84px 221.296px;" id="elz76sk4wpd2e" class="animable"></path><path d="M348.51,214.11a.34.34,0,0,1,.31,0,2.58,2.58,0,0,0,2.35-.18.31.31,0,0,1,.45.07.34.34,0,0,1-.08.46,3.15,3.15,0,0,1-3,.27.33.33,0,0,1-.19-.43h0A.44.44,0,0,1,348.51,214.11Z" style="fill: rgb(38, 50, 56); transform-origin: 350.002px 214.426px;" id="elnz4rq1t5hz" class="animable"></path><path d="M371.27,208c3,7.73,4.49,10.94,2.43,16.65-4.05,6.75-13.38,10.85-18.7,4.23-4.78-6-8.93-17.57-2.87-24.2a11.53,11.53,0,0,1,16.21-1A11,11,0,0,1,371.27,208Z" style="fill: rgb(250, 178, 123); transform-origin: 361.881px 216.529px;" id="elxpy6m4ekken" class="animable"></path><path d="M378.59,210.3a62.31,62.31,0,0,0-.77,7.84,12.2,12.2,0,0,1-7.93,11.07h0s-10.9-.13-15.53-13.84a7.84,7.84,0,0,1-8.24-10.08c.89-2.92,4.58-4.74,7.63-4.85a10,10,0,0,1,8.56-3.88,20.65,20.65,0,0,1,9.29,3.08,15.7,15.7,0,0,1,6.2,5.58A8,8,0,0,1,378.59,210.3Z" style="fill: rgb(38, 50, 56); transform-origin: 362.246px 212.875px;" id="elbrw3fj9g2w9" class="animable"></path><path d="M356.63,217a6.39,6.39,0,0,0-.12,4.93c.84,2.09,3.08,1.74,4.37,0,1.17-1.59,2.12-4.57.54-6.11S357.5,215.1,356.63,217Z" style="fill: rgb(250, 178, 123); transform-origin: 359.163px 219.192px;" id="el8v9jkxn8k2f" class="animable"></path><path d="M378.62,225.16c-3,.13-7.43,2.16-13.35,6.24a2.41,2.41,0,0,0-.8,2.2c.07.8.87,1.55,1.63,1.3.39,1,.65,2.1,1,3.06a41.37,41.37,0,0,1,5.74-2.4,77,77,0,0,1,9.15-3c-.83-1.27-1.94-2.51-2.27-4a1.64,1.64,0,0,0,.93-1.88A2.48,2.48,0,0,0,378.62,225.16Z" style="fill: rgb(186, 104, 200); transform-origin: 373.215px 231.56px;" id="elglr7z7im7v7" class="animable"></path><path d="M378.62,225.16c-3,.13-7.43,2.16-13.35,6.24a2.41,2.41,0,0,0-.8,2.2c.07.8.87,1.55,1.63,1.3.39,1,.65,2.1,1,3.06a41.37,41.37,0,0,1,5.74-2.4,77,77,0,0,1,9.15-3c-.83-1.27-1.94-2.51-2.27-4a1.64,1.64,0,0,0,.93-1.88A2.48,2.48,0,0,0,378.62,225.16Z" style="fill: rgb(186, 104, 200); transform-origin: 373.215px 231.56px;" id="ellol0yt4dcb" class="animable"></path><path d="M369.84,301.76a399,399,0,0,1-16.17-46.61c-4.64-17.32,8.61-17.62,24.6-21.92,12.68-3.41,18.1-.36,21.72,6.07s9.46,60.85,9.46,60.85Z" style="fill: rgb(186, 104, 200); transform-origin: 381.091px 266.789px;" id="elwc2hrdyewbt" class="animable"></path><path d="M369.84,301.76a399,399,0,0,1-16.17-46.61c-4.64-17.32,8.61-17.62,24.6-21.92,12.68-3.41,18.1-.36,21.72,6.07s9.46,60.85,9.46,60.85Z" style="fill: rgb(186, 104, 200); transform-origin: 381.091px 266.789px;" id="eloaj6ht22gq" class="animable"></path><g id="el98b75ljadj4"><path d="M369.84,301.76a399,399,0,0,1-16.17-46.61c-4.64-17.32,8.61-17.62,24.6-21.92,12.68-3.41,18.1-.36,21.72,6.07s9.46,60.85,9.46,60.85Z" style="opacity: 0.3; transform-origin: 381.091px 266.789px;" class="animable"></path></g><path d="M312,276.8l-1.12,0a2.41,2.41,0,0,0-2.21,1.7l-.23.74a2.38,2.38,0,0,0,.4,2.2c1.51,1.87,5.19,5.49,10.6,4.53l4.61-2.34.3-5.6-8.22-2.71a2.43,2.43,0,0,0-1.5.28Z" style="fill: rgb(250, 178, 123); transform-origin: 316.339px 280.714px;" id="el7vdz7h627d" class="animable"></path><polygon points="324.07 283.67 335.43 285.1 334.77 278.66 324.37 278.07 324.07 283.67" style="fill: rgb(250, 178, 123); transform-origin: 329.75px 281.585px;" id="elo1etrp990o" class="animable"></polygon><path d="M332,278.21a4.52,4.52,0,0,0-1,2.78,8.86,8.86,0,0,0,1.06,4.6h0a12.65,12.65,0,0,0-5.7.38l-.1,0c-5.16-5.05-.93-9.2-.93-9.2l.38.12A31,31,0,0,0,332,278.21Z" style="fill: rgb(186, 104, 200); transform-origin: 327.879px 281.37px;" id="elmva19cg6rq" class="animable"></path><path d="M354.12,287.34c-10.89.56-23.86-2-23.86-2a4.15,4.15,0,0,1-.14-2.5c.41-1.74,1-3.89,1.83-4.66s5.38-.44,5.38-.44,9.46-2.52,11.35-3.55S351.6,267,352,262.84c2.21-22.2,6.35-23.16,10-23.53C369.65,238.55,363.76,286.85,354.12,287.34Z" style="fill: rgb(186, 104, 200); transform-origin: 347.748px 263.361px;" id="elqz0535cylsb" class="animable"></path><path d="M390,413.8l-7.55-63.1a12.7,12.7,0,0,0-12.61-11.19H344.93a12.65,12.65,0,0,0-12.54,10.67L322.23,413l-2-.32,10.17-62.8a14.64,14.64,0,0,1,14.51-12.35h24.95a14.72,14.72,0,0,1,14.6,12.95l7.55,63.1Z" style="fill: rgb(38, 50, 56); transform-origin: 356.12px 375.665px;" id="el622lsz92lyi" class="animable"></path><path d="M424.94,413.8l-7.55-63.1a12.7,12.7,0,0,0-12.61-11.19H379.83a12.64,12.64,0,0,0-12.54,10.67L357.12,413l-2-.32,10.17-62.8a14.63,14.63,0,0,1,14.51-12.35h24.95a14.72,14.72,0,0,1,14.6,12.95l7.55,63.1Z" style="fill: rgb(38, 50, 56); transform-origin: 391.01px 375.665px;" id="el6jny82lcg9u" class="animable"></path><rect x="323.91" y="395.42" width="34.35" height="2" style="fill: rgb(38, 50, 56); transform-origin: 341.085px 396.42px;" id="el4cvp4yyqdcu" class="animable"></rect><rect x="383.49" y="349.58" width="35.51" height="2" style="fill: rgb(38, 50, 56); transform-origin: 401.245px 350.58px;" id="el64qma6m3125" class="animable"></rect><path d="M390,339.94h26.13a19.31,19.31,0,0,0,19.25-17.79l3.72-46.94a13.09,13.09,0,0,0-13-14.12H411.6a38.1,38.1,0,0,0-36.51,27.21l-10,33.51a13.25,13.25,0,0,1-12.71,9.47H334.1a8.66,8.66,0,0,0-8.65,8.66H390Z" style="fill: rgb(186, 104, 200); transform-origin: 382.295px 300.515px;" id="elfz3x3uifj9v" class="animable"></path><g id="elos497twv0o"><path d="M390,339.94h26.13a19.31,19.31,0,0,0,19.25-17.79l3.72-46.94a13.09,13.09,0,0,0-13-14.12H411.6a38.1,38.1,0,0,0-36.51,27.21l-10,33.51a13.25,13.25,0,0,1-12.71,9.47H334.1a8.66,8.66,0,0,0-8.65,8.66H390Z" style="fill: rgb(255, 255, 255); opacity: 0.7; transform-origin: 382.295px 300.515px;" class="animable"></path></g></g><g id="freepik--Speedometer--inject-10" class="animable animator-active" style="transform-origin: 335.958px 168.42px;"><path d="M364.09,177.94h0v-.11A.41.41,0,0,1,364.09,177.94Z" style="fill: rgb(186, 104, 200); transform-origin: 364.092px 177.885px;" id="elkh4eqh91gk8" class="animable"></path><path d="M317,165.28a25.78,25.78,0,0,0-7.25,11.64l-1.83,0A30.33,30.33,0,0,1,313.39,163Z" style="fill: rgb(186, 104, 200); transform-origin: 312.46px 169.96px;" id="elqu6b7ksmohb" class="animable"></path><g id="eloucu8byyw7n"><path d="M317,165.28a25.78,25.78,0,0,0-7.25,11.64l-1.83,0A30.33,30.33,0,0,1,313.39,163Z" style="fill: rgb(255, 255, 255); opacity: 0.6; transform-origin: 312.46px 169.96px;" class="animable"></path></g><path d="M327.6,159.29a25.84,25.84,0,0,0-10.6,6L313.39,163a32.17,32.17,0,0,1,11.32-9.83Z" style="fill: rgb(186, 104, 200); transform-origin: 320.495px 159.23px;" id="el73xmjxnpa6a" class="animable"></path><g id="elef87qz2xy8o"><path d="M327.6,159.29a25.84,25.84,0,0,0-10.6,6L313.39,163a32.17,32.17,0,0,1,11.32-9.83Z" style="fill: rgb(255, 255, 255); opacity: 0.5; transform-origin: 320.495px 159.23px;" class="animable"></path></g><path d="M338.83,149.8l-.89,8.93a22.21,22.21,0,0,0-3.87-.33,24.11,24.11,0,0,0-6.47.89l-2.89-6.1a29.68,29.68,0,0,1,13.7-3.39Z" style="fill: rgb(186, 104, 200); transform-origin: 331.77px 154.545px;" id="el9phsvnp2j4t" class="animable"></path><g id="elnfqn80zli5b"><path d="M338.83,149.8l-.89,8.93a22.21,22.21,0,0,0-3.87-.33,24.11,24.11,0,0,0-6.47.89l-2.89-6.1a29.68,29.68,0,0,1,13.7-3.39Z" style="fill: rgb(255, 255, 255); opacity: 0.4; transform-origin: 331.77px 154.545px;" class="animable"></path></g><path d="M352.21,153.59l-5.83,8.55a21,21,0,0,0-8.44-3.41l.89-8.93A26.17,26.17,0,0,1,352.21,153.59Z" style="fill: rgb(186, 104, 200); transform-origin: 345.075px 155.97px;" id="elfggdp3n655f" class="animable"></path><g id="elxdfisncn94j"><path d="M352.21,153.59l-5.83,8.55a21,21,0,0,0-8.44-3.41l.89-8.93A26.17,26.17,0,0,1,352.21,153.59Z" style="fill: rgb(255, 255, 255); opacity: 0.3; transform-origin: 345.075px 155.97px;" class="animable"></path></g><path d="M361.46,163.67l-9.1,4.87a20.43,20.43,0,0,0-6-6.4l5.83-8.55A25,25,0,0,1,361.46,163.67Z" style="fill: rgb(186, 104, 200); transform-origin: 353.91px 161.065px;" id="eldml830t98gg" class="animable"></path><g id="elxxx6exz587"><path d="M361.46,163.67l-9.1,4.87a20.43,20.43,0,0,0-6-6.4l5.83-8.55A25,25,0,0,1,361.46,163.67Z" style="fill: rgb(255, 255, 255); opacity: 0.2; transform-origin: 353.91px 161.065px;" class="animable"></path></g><path d="M364.12,177.57l-8.9-.1a21.31,21.31,0,0,0-2.86-8.93l9.1-4.87A26.43,26.43,0,0,1,364.12,177.57Z" style="fill: rgb(186, 104, 200); transform-origin: 358.284px 170.62px;" id="el6ujqpni2b6m" class="animable"></path><g id="el6idzssn7u7e"><path d="M364.12,177.57l-8.9-.1a21.31,21.31,0,0,0-2.86-8.93l9.1-4.87A26.43,26.43,0,0,1,364.12,177.57Z" style="fill: rgb(255, 255, 255); opacity: 0.1; transform-origin: 358.284px 170.62px;" class="animable"></path></g><path d="M364.1,177.83a.41.41,0,0,1,0,.11,33.6,33.6,0,0,1-2.37,9.1l-7.21-1.63.58-2.75c.05-.36.1-.72.13-1.08h0l0-.22h0a21.94,21.94,0,0,0,0-3.89l8.9.1c0,.06,0,.1,0,.15A.37.37,0,0,1,364.1,177.83Z" style="fill: rgb(186, 104, 200); transform-origin: 359.325px 182.255px;" id="elg8ezqrvz71g" class="animable"></path><path d="M309,186.47l-.53.12c-.17-.69-.31-1.39-.43-2.1a27.87,27.87,0,0,1-.24-6.55h0v-.11a.45.45,0,0,1,0-.11c0-.27.05-.55.09-.82l1.83,0a24.21,24.21,0,0,0-.86,4.44s0,.07,0,.11,0,.07,0,.11a23.88,23.88,0,0,0-.05,2.67C308.85,185,308.91,185.74,309,186.47Z" style="fill: rgb(186, 104, 200); transform-origin: 308.714px 181.745px;" id="elyfal1l1nya" class="animable"></path><g id="elrtt5tqkc09n"><path d="M309,186.47l-.53.12c-.17-.69-.31-1.39-.43-2.1a27.87,27.87,0,0,1-.24-6.55h0v-.11a.45.45,0,0,1,0-.11c0-.27.05-.55.09-.82l1.83,0a24.21,24.21,0,0,0-.86,4.44s0,.07,0,.11,0,.07,0,.11a23.88,23.88,0,0,0-.05,2.67C308.85,185,308.91,185.74,309,186.47Z" style="fill: rgb(255, 255, 255); opacity: 0.7; transform-origin: 308.714px 181.745px;" class="animable"></path></g><path d="M363.52,185l-.76,1.88-1.54-.34-14.35-3.25-6.18-1.4a8.25,8.25,0,0,0,1.06-1.81,7.52,7.52,0,0,0,.56-2.37l13.7,4.71h0Z" style="fill: rgb(38, 50, 56); transform-origin: 352.105px 182.295px;" id="ela9c7624jp9f" class="animable"></path><path d="M342.31,177.73a7.72,7.72,0,0,1-1.62,4.18l-5.55-1.26,1.75-4.78Z" style="fill: rgb(38, 50, 56); transform-origin: 338.725px 178.89px;" id="elm2rrcq4fjj" class="animable"></path><path d="M342.31,177.73a7.72,7.72,0,0,1-1.62,4.18,8,8,0,0,1-2.54,2.13c-3.57,1.91-7.78.71-9.39-2.7a7.52,7.52,0,0,1,3.54-9.63c3.57-1.91,7.78-.7,9.4,2.7A6.64,6.64,0,0,1,342.31,177.73Z" style="fill: rgb(186, 104, 200); transform-origin: 335.25px 177.876px;" id="el9px5tune5z6" class="animable"></path></g><g id="freepik--Number--inject-10" class="animable" style="transform-origin: 113.975px 169.93px;"><path d="M114.48,173.5h5.73v4.8h-6.3l-.88,7h-5l.88-7h-6.47l-.88,7H96.66l.88-7H91.77v-4.8h6.34l.92-7.13H93.27v-4.8h6.34l.88-7h4.93l-.88,7H111l.88-7h4.93l-.88,7h5.72l0,4.8h-6.34Zm-5,0,.92-7.13H104L103,173.5Z" style="fill: rgb(186, 104, 200); transform-origin: 106.71px 169.935px;" id="els3bg9mp1toi" class="animable"></path><path d="M136.18,154.52v30.82h-7.13V160.25h-6.16v-5.73Z" style="fill: rgb(186, 104, 200); transform-origin: 129.535px 169.93px;" id="elsfc9awkl4r9" class="animable"></path></g><g id="freepik--Symbol--inject-10" class="animable" style="transform-origin: 84.805px 299.665px;"><rect x="60.15" y="282.69" width="49.31" height="33.95" style="fill: rgb(38, 50, 56); transform-origin: 84.805px 299.665px;" id="elxzadb8and5" class="animable"></rect><rect x="60.15" y="282.69" width="49.31" height="3.11" style="fill: rgb(186, 104, 200); transform-origin: 84.805px 284.245px;" id="elmae27fzawmj" class="animable"></rect><path d="M69.18,301.47l8.07,4.47a2.66,2.66,0,0,1,.8.6,1.08,1.08,0,0,1,.2.68,1.26,1.26,0,0,1-.37.91,1.2,1.2,0,0,1-.88.38,2.36,2.36,0,0,1-1-.36l-10.4-5.79a1,1,0,0,1,0-1.78L76,294.79a2.47,2.47,0,0,1,1-.35,1.28,1.28,0,0,1,1.26,1.27,1,1,0,0,1-.2.68,2.5,2.5,0,0,1-.8.61Z" style="fill: rgb(255, 255, 255); transform-origin: 71.6594px 301.475px;" id="el3epe97dcazv" class="animable"></path><path d="M89.93,293.14l-8,17.19a2.35,2.35,0,0,1-.55.84,1.17,1.17,0,0,1-.76.26,1.23,1.23,0,0,1-.88-.37,1.11,1.11,0,0,1-.37-.82,2.64,2.64,0,0,1,.29-1l8-17.18a2.5,2.5,0,0,1,.54-.84,1.24,1.24,0,0,1,1.63.1,1.1,1.1,0,0,1,.37.82A2.64,2.64,0,0,1,89.93,293.14Z" style="fill: rgb(255, 255, 255); transform-origin: 84.785px 301.196px;" id="eltm6ciycs8n" class="animable"></path><path d="M100,301.47,91.9,297a2.45,2.45,0,0,1-.81-.61,1.1,1.1,0,0,1-.2-.68,1.19,1.19,0,0,1,.38-.89,1.2,1.2,0,0,1,.88-.38,2.42,2.42,0,0,1,1,.35l10.4,5.79a1,1,0,0,1,0,1.78l-10.4,5.79a2.33,2.33,0,0,1-1,.36,1.23,1.23,0,0,1-.89-.38,1.3,1.3,0,0,1-.37-.91,1.14,1.14,0,0,1,.2-.68,2.61,2.61,0,0,1,.81-.6Z" style="fill: rgb(255, 255, 255); transform-origin: 97.4915px 301.475px;" id="elgw23yf6w34e" class="animable"></path></g><defs>     <filter id="active" height="200%">         <feMorphology in="SourceAlpha" result="DILATED" operator="dilate" radius="2"></feMorphology>                <feFlood flood-color="#32DFEC" flood-opacity="1" result="PINK"></feFlood>        <feComposite in="PINK" in2="DILATED" operator="in" result="OUTLINE"></feComposite>        <feMerge>            <feMergeNode in="OUTLINE"></feMergeNode>            <feMergeNode in="SourceGraphic"></feMergeNode>        </feMerge>    </filter>    <filter id="hover" height="200%">        <feMorphology in="SourceAlpha" result="DILATED" operator="dilate" radius="2"></feMorphology>                <feFlood flood-color="#ff0000" flood-opacity="0.5" result="PINK"></feFlood>        <feComposite in="PINK" in2="DILATED" operator="in" result="OUTLINE"></feComposite>        <feMerge>            <feMergeNode in="OUTLINE"></feMergeNode>            <feMergeNode in="SourceGraphic"></feMergeNode>        </feMerge>            <feColorMatrix type="matrix" values="0   0   0   0   0                0   1   0   0   0                0   0   0   0   0                0   0   0   1   0 "></feColorMatrix>    </filter></defs></svg>